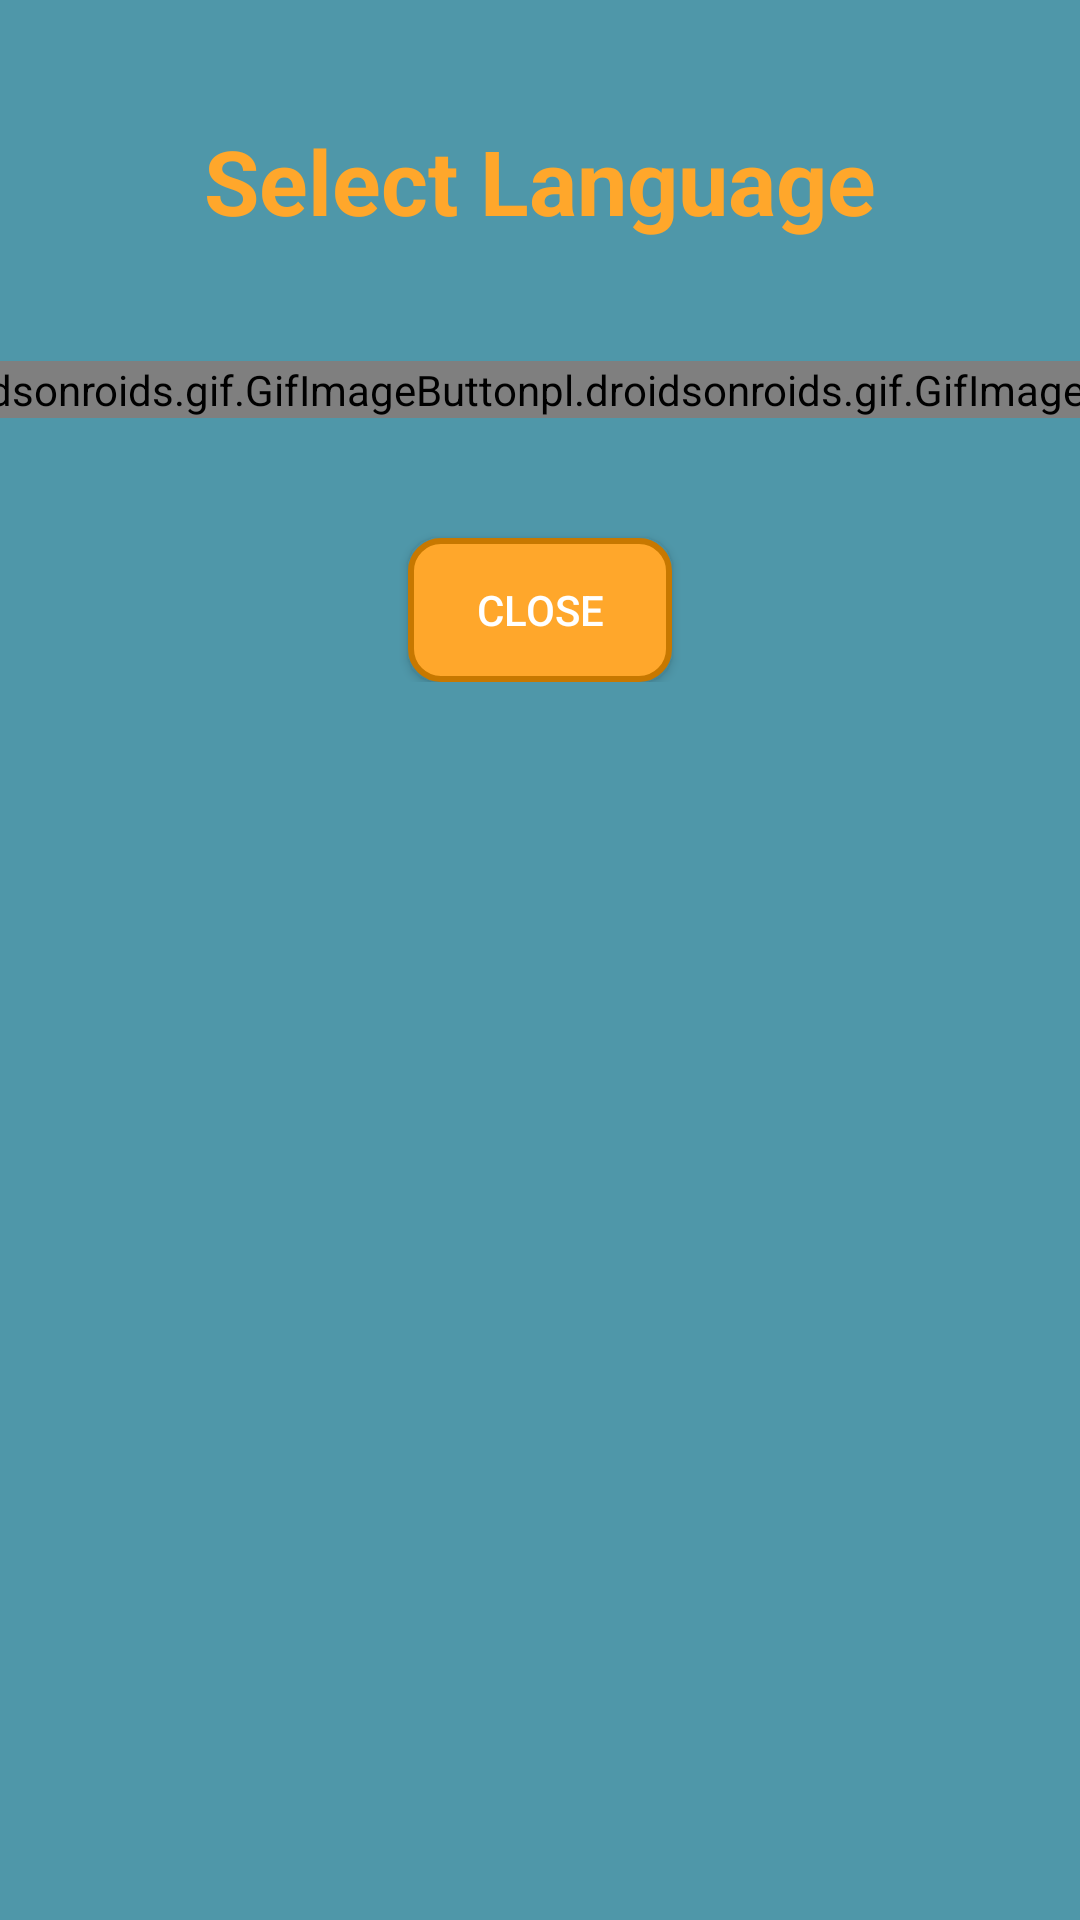

Layout XML and referenced resources for this Android screen:
<!-- AndroidManifest.xml: application theme Theme.JobAgent -->
<!-- res/layout/settings_activity.xml -->
<?xml version="1.0" encoding="utf-8"?>
<RelativeLayout xmlns:android="http://schemas.android.com/apk/res/android"
    xmlns:app="http://schemas.android.com/apk/res-auto"
    android:layout_width="match_parent"
    android:layout_height="match_parent"
    android:background="@color/p_light">


    <LinearLayout
        android:layout_width="match_parent"
        android:layout_height="wrap_content"
        android:layout_gravity="center"
        android:orientation="vertical"
        android:paddingBottom="30dp">

        <TextView
            android:layout_width="match_parent"
            android:layout_height="wrap_content"
            android:layout_gravity="center"
            android:gravity="center"
            android:padding="40dp"
            android:text="@string/language"
            android:textStyle="bold"
            android:textColor="@color/secondary"
            android:textSize="30sp" />

        <LinearLayout
            android:layout_width="match_parent"
            android:layout_height="wrap_content"
            android:gravity="center"
            android:orientation="horizontal">

            <Space
                android:layout_width="0dp"
                android:layout_height="wrap_content"
                android:layout_weight="1" />

            <pl.droidsonroids.gif.GifImageButton
                android:id="@+id/usa_btn"
                android:onClick="changeToEnglish"
                android:layout_width="wrap_content"
                android:layout_height="wrap_content"
                android:background="@null"
                android:src="@drawable/united_states" />

            <Space
                android:layout_width="0dp"
                android:layout_height="wrap_content"
                android:layout_weight="1" />

            <pl.droidsonroids.gif.GifImageButton
                android:id="@+id/il_btn"
                android:onClick="changeToHebrew"
                android:layout_width="wrap_content"
                android:layout_height="wrap_content"
                android:background="@null"
                android:src="@drawable/israel" />

            <Space
                android:layout_width="0dp"
                android:layout_height="wrap_content"
                android:layout_weight="1" />
        </LinearLayout>

        <Button
            android:id="@+id/close_btn"
            android:layout_width="wrap_content"
            android:layout_height="wrap_content"
            android:layout_gravity="center"
            android:layout_marginTop="40dp"
            android:layout_weight="0.5"
            android:background="@drawable/s_button_selector"
            android:text="@string/close_text"
            android:textAllCaps="true"
            android:textColor="@color/textColorLight"
            app:backgroundTint="@null" />
    </LinearLayout>


</RelativeLayout>
<!-- resources referenced by this layout -->
<resources>
  <color name="p_light">#4f97a9</color>
  <color name="secondary">#ffa72b</color>
  <color name="textColorLight">#FFFFFFFF</color>
  <!-- drawable israel: gif bitmap (drawable, 29057 bytes) -->
  <!-- drawable s_button_selector (drawable) -->
  <?xml version="1.0" encoding="utf-8"?>
  <selector xmlns:android="http://schemas.android.com/apk/res/android">
      <item android:state_pressed="false">
          <shape>
              <corners
                  android:radius="10dp" />
              <stroke
                  android:width="2dp"
                  android:color="@color/s_dark"/>
              <solid
                  android:color="@color/secondary"/>
          </shape>
      </item>
      <item android:state_pressed="true">
          <shape>
              <corners
                  android:radius="10dp" />
              <stroke
                  android:width="1dp"
                  android:color="@color/s_dark"/>
              <solid
                  android:color="@color/s_dark"/>
          </shape>
      </item>
  </selector>
  <!-- drawable united_states: gif bitmap (drawable, 41736 bytes) -->
  <string name="close_text">close</string>
  <string name="language">Select Language</string>
  <style name="Theme.JobAgent" parent="Theme.MaterialComponents.Light.NoActionBar">
          
          <item name="colorPrimary">@color/primary</item>
          <item name="colorPrimaryVariant">@color/p_dark</item>
          <item name="colorOnPrimary">@color/white</item>
          
          <item name="colorSecondary">@color/secondary</item>
          <item name="colorSecondaryVariant">@color/s_light</item>
          <item name="colorOnSecondary">@color/black</item>
          
          <item name="android:statusBarColor" tools:targetApi="l">?attr/colorPrimaryVariant</item>
          
      </style>
  <color name="s_dark">#c77800</color>
  <color name="primary">#16697a</color>
  <color name="p_dark">#003e4e</color>
  <color name="white">#FFFFFFFF</color>
  <color name="s_light">#ffd95f</color>
  <color name="black">#FF000000</color>
</resources>
